pico-8 play session: no input (idle), after a click and taps of 🅾, ❎, 🅾+❎, 🅾 in the second before t = 0

[t = 1 s] idle ~1s (no d-pad/buttons)
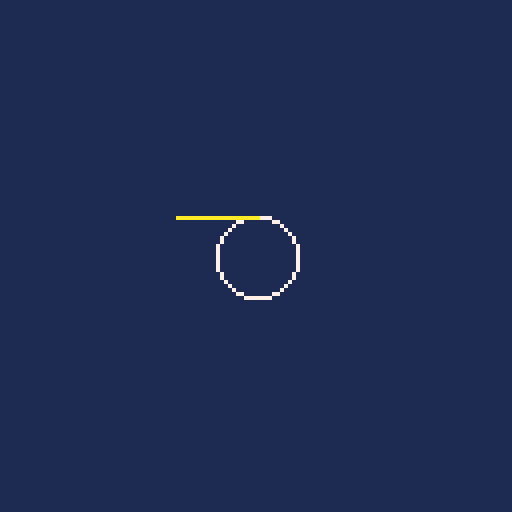

pico-8 cartridge
version 29
__lua__
-- double billiards

n=20  -- starting distance
r=10

function _init()
	t=0
	cls(1)
	circ(64,64,r,7)
	x_t=64		 -- x coord of tangent
	y_t=64-r -- y coord of tangent
	x_0=64-n -- x coord of start
	y_0=64-r	-- y coord of start
end

function _update()
	t+=1
end

function _draw()
	if t%30==0 then
		line(x_0,y_0,x_t,y_t,10)
	end
end
__gfx__
00000000000000000000000000000000000000000000000000000000000000000000000000000000000000000000000000000000000000000000000000000000
00000000000000000000000000000000000000000000000000000000000000000000000000000000000000000000000000000000000000000000000000000000
00700700000000000000000000000000000000000000000000000000000000000000000000000000000000000000000000000000000000000000000000000000
00077000000000000000000000000000000000000000000000000000000000000000000000000000000000000000000000000000000000000000000000000000
00077000000000000000000000000000000000000000000000000000000000000000000000000000000000000000000000000000000000000000000000000000
00700700000000000000000000000000000000000000000000000000000000000000000000000000000000000000000000000000000000000000000000000000
